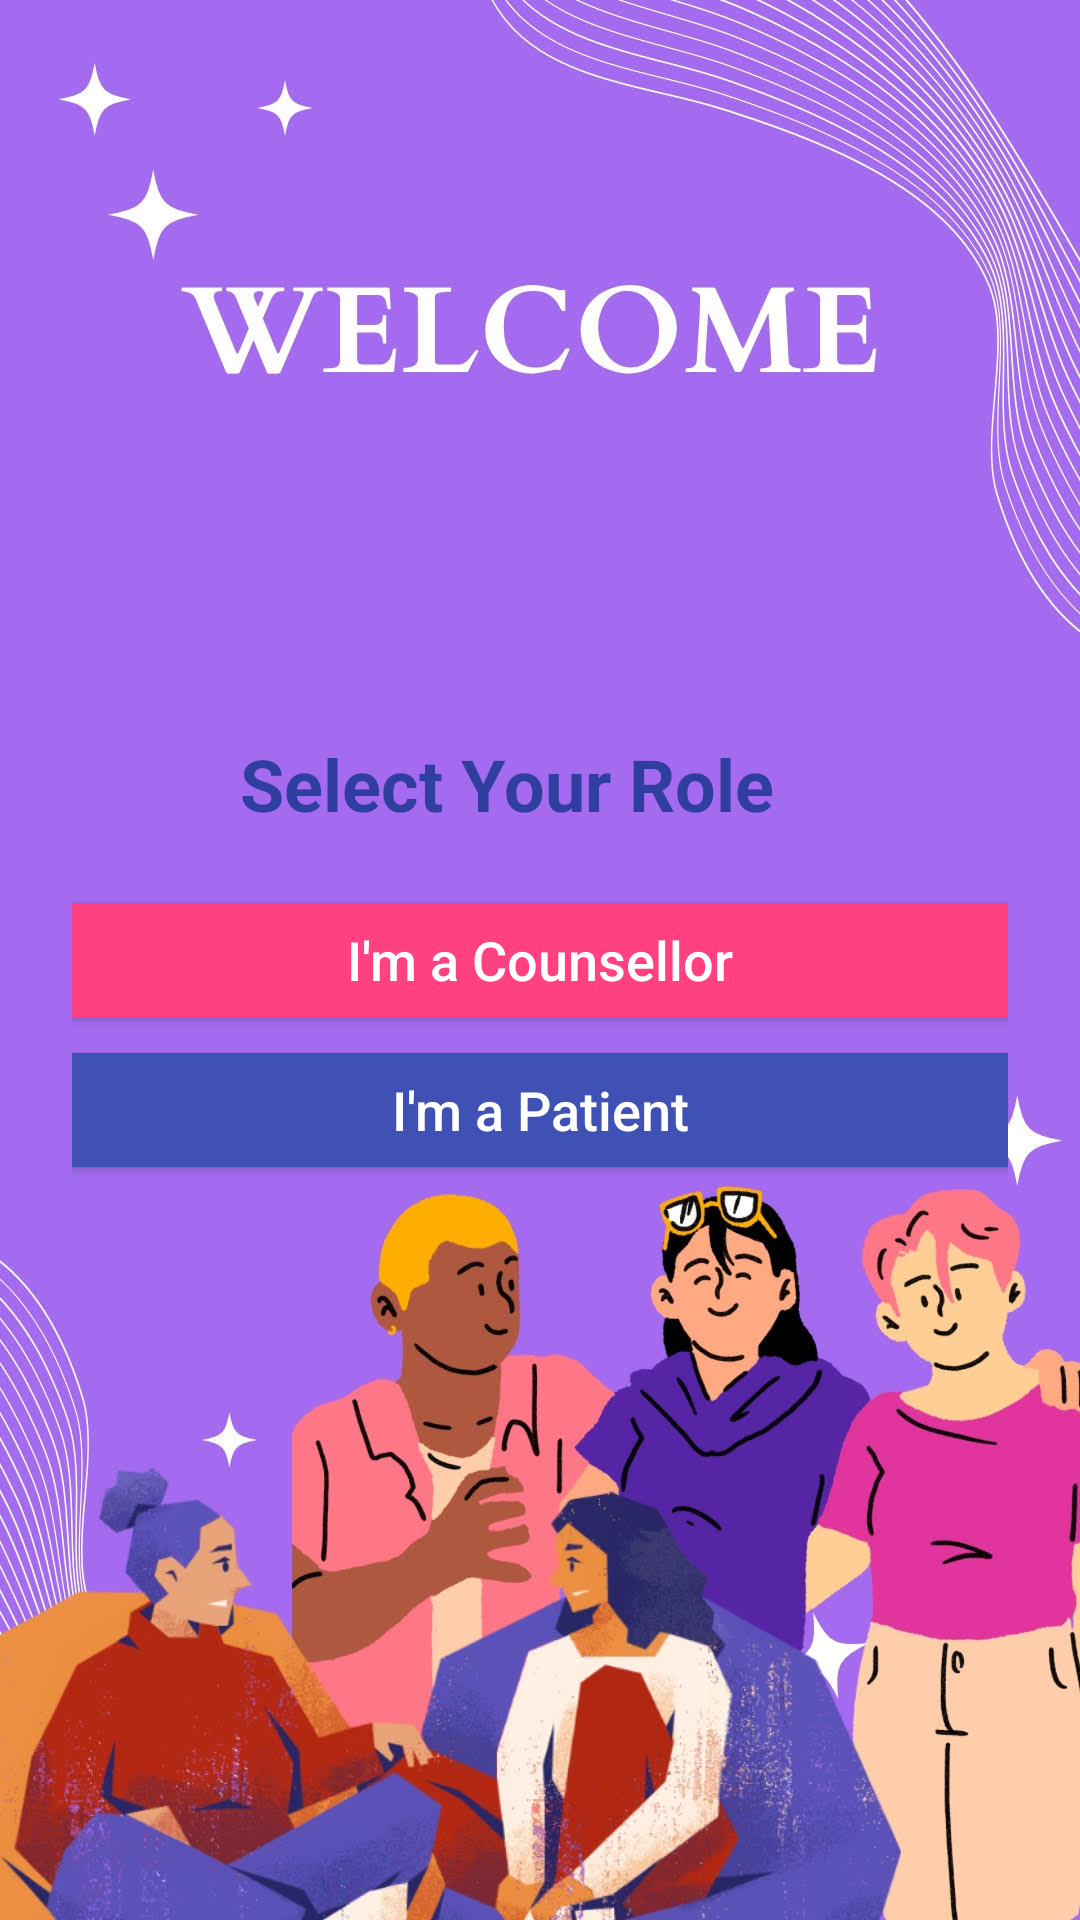

Write the Android layout XML for this screen, with the resource values it uses.
<!-- AndroidManifest.xml: application theme Theme.McAssignment -->
<!-- res/layout/activity_role_selection.xml -->
<?xml version="1.0" encoding="utf-8"?>
    <LinearLayout xmlns:android="http://schemas.android.com/apk/res/android"

        xmlns:app="http://schemas.android.com/apk/res-auto"
        xmlns:tools="http://schemas.android.com/tools"

        android:layout_width="match_parent"
        android:layout_height="match_parent"
        android:orientation="vertical"
        android:padding="24dp"
        android:gravity="center"
        android:background="@drawable/welcomepage"
        tools:context=".RoleSelectionActivity">



    <TextView
        android:layout_width="200dp"
        android:layout_height="50dp"
        android:text="@string/select_role"
        android:textColor="@color/colorPrimaryDark"
        android:textSize="24sp"
        android:textStyle="bold" />

    <Button
        android:id="@+id/btnCounsellor"
        android:layout_width="340dp"
        android:layout_height="50dp"
        android:backgroundTint="@color/colorAccent"
        android:text="@string/i_am_counsellor"
        android:textAllCaps="false"
        android:textColor="@color/white"
        android:textSize="18sp" />

    <Button
        android:id="@+id/btnPatient"
        android:layout_width="340dp"
        android:layout_height="50dp"
        android:backgroundTint="@color/colorPrimary"
        android:text="@string/i_am_patient"
        android:textAllCaps="false"
        android:textColor="@color/white"
        android:textSize="18sp" />


</LinearLayout>
<!-- resources referenced by this layout -->
<resources>
  <color name="colorAccent">#FF4081</color>
  <color name="colorPrimary">#3F51B5</color>
  <color name="colorPrimaryDark">#303F9F</color>
  <color name="white">#FFFFFFFF</color>
  <!-- drawable welcomepage: jpg bitmap (drawable, 177839 bytes) -->
  <string name="i_am_counsellor">I\'m a Counsellor</string>
  <string name="i_am_patient">I\'m a Patient</string>
  <string name="select_role">Select Your Role</string>
  <style name="Theme.McAssignment" parent="Base.Theme.McAssignment" />
  <style name="Base.Theme.McAssignment" parent="Theme.Material3.DayNight.NoActionBar">
          
          
      </style>
</resources>
